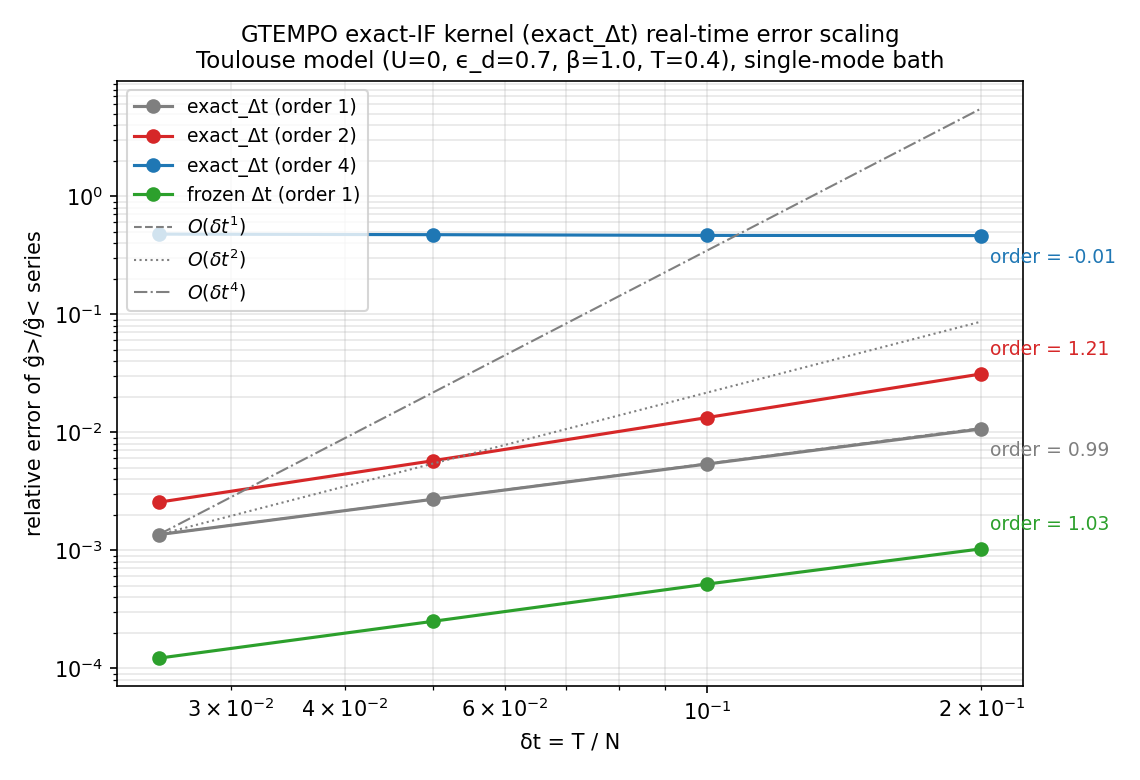

Source data for this figure (header and first rows):
series, dt, relerr
frozen Δt (order 1), 0.2, 0.001027
exact_Δt (order 1), 0.2, 0.01065
exact_Δt (order 2), 0.2, 0.03117
exact_Δt (order 4), 0.2, 0.4634
frozen Δt (order 1), 0.1, 0.0005159
exact_Δt (order 1), 0.1, 0.005372
exact_Δt (order 2), 0.1, 0.0133
exact_Δt (order 4), 0.1, 0.4652
frozen Δt (order 1), 0.05, 0.0002494
exact_Δt (order 1), 0.05, 0.0027
exact_Δt (order 2), 0.05, 0.005727
exact_Δt (order 4), 0.05, 0.4718
frozen Δt (order 1), 0.025, 0.0001215
exact_Δt (order 1), 0.025, 0.001354
exact_Δt (order 2), 0.025, 0.002548
exact_Δt (order 4), 0.025, 0.4768
